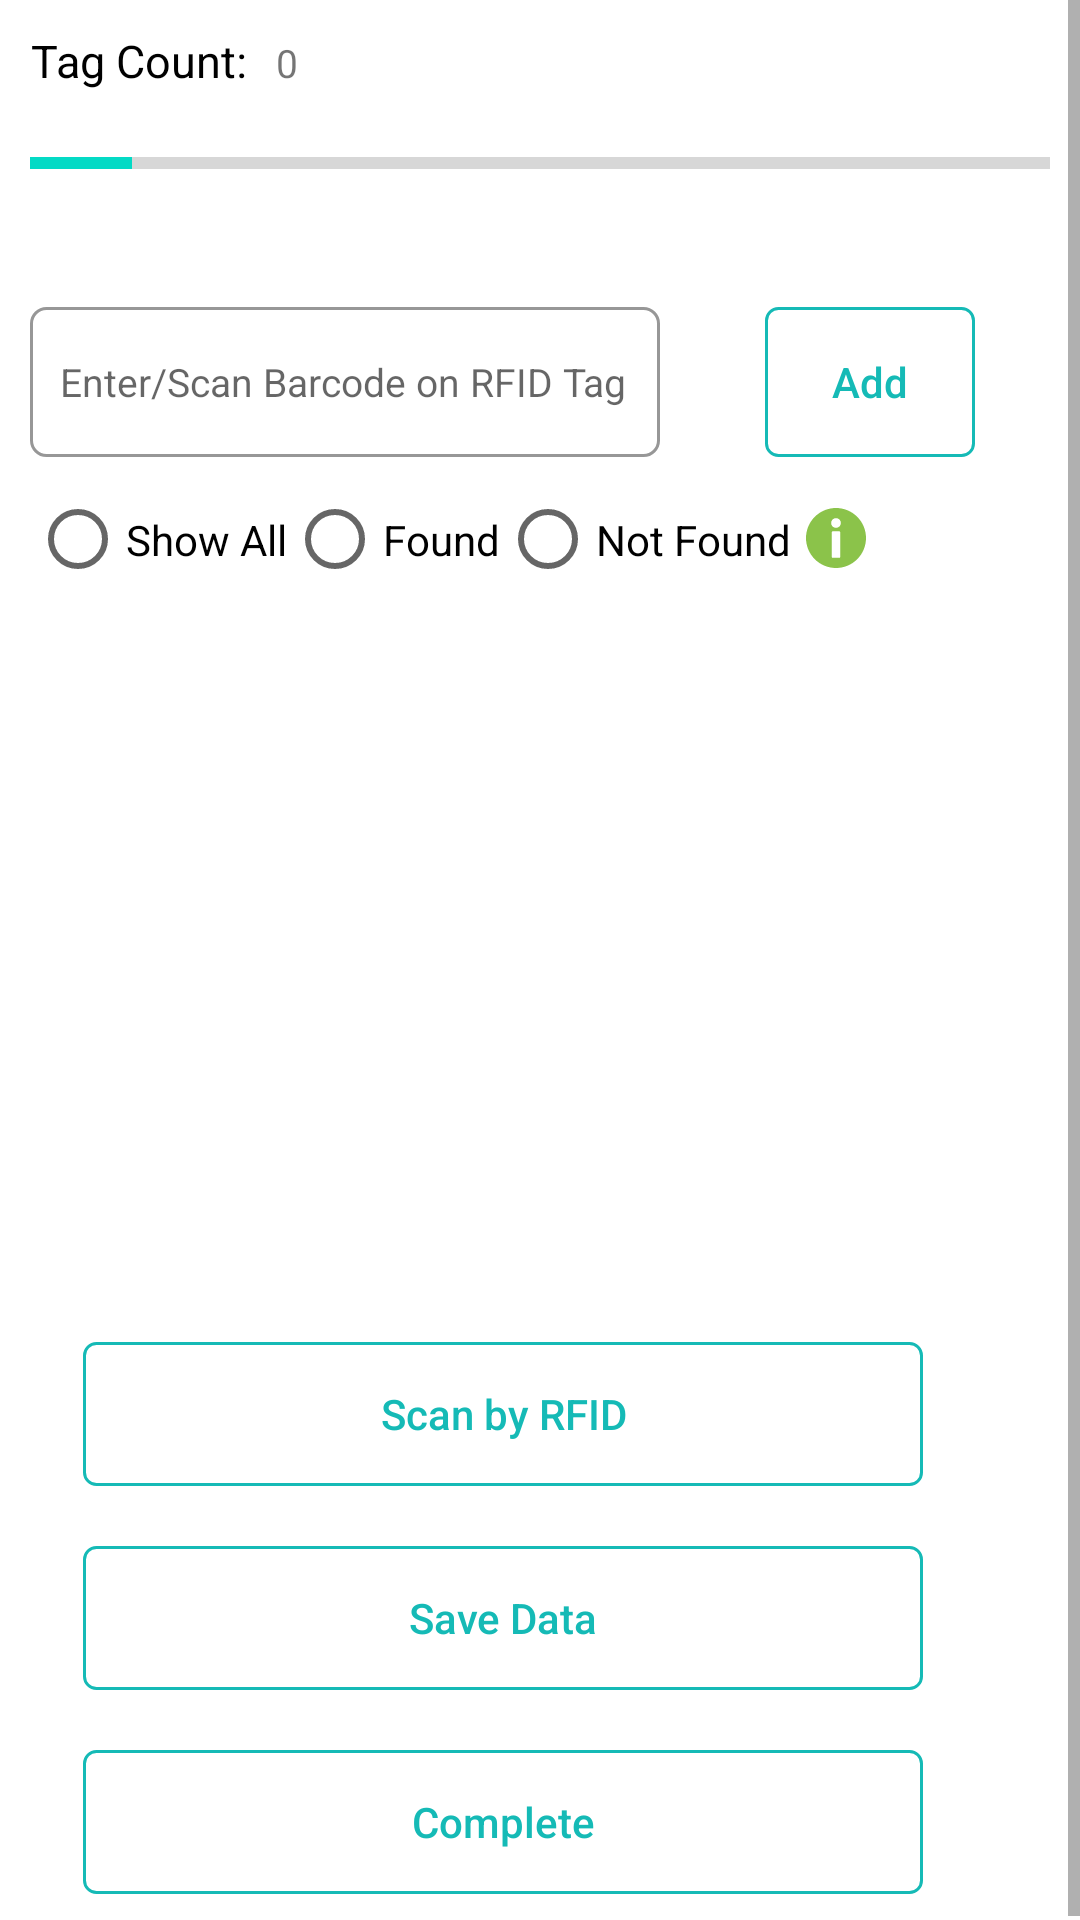

This screen was rendered from an Android layout file. Write that file and the resources it references.
<!-- AndroidManifest.xml: application theme Theme.InventoryManagement -->
<!-- res/layout/activity_scan_barcode_reconciliation.xml -->
<?xml version="1.0" encoding="utf-8"?>
<ScrollView
    android:id="@+id/scrollViewReconcContent"
    android:layout_width="match_parent"
    android:layout_height="match_parent"
    android:background="#FFFFFF"
    android:scrollbars="vertical"
    xmlns:android="http://schemas.android.com/apk/res/android"
    xmlns:app="http://schemas.android.com/apk/res-auto"
    xmlns:tools="http://schemas.android.com/tools"
    tools:context=".ScanBarcodeReconciliation">
    <androidx.constraintlayout.widget.ConstraintLayout
        android:layout_width="match_parent"
        android:layout_height="match_parent"
        android:focusable="false"
        android:focusableInTouchMode="true"
        android:id="@+id/reconcLayout"
        tools:context=".ScanBarcodeReconciliation">
        <TextView
            android:id="@+id/totalScanCount"
            android:layout_width="wrap_content"
            android:layout_height="wrap_content"
            android:layout_marginStart="10dp"
            android:layout_marginTop="10dp"
            android:text="Tag Count:"
            android:textAlignment="viewEnd"
            android:textColor="#000000"
            android:textSize="15sp"
            app:layout_constraintStart_toStartOf="parent"
            app:layout_constraintEnd_toStartOf="@+id/scanCount"
            app:layout_constraintTop_toTopOf="parent" />

        <TextView
            android:id="@+id/scanCount"
            android:layout_width="0dp"
            android:layout_height="wrap_content"
            android:layout_marginStart="10dp"
            android:layout_marginTop="12dp"
            android:layout_marginEnd="10dp"
            android:text="0"
            android:textSize="13sp"
            app:layout_constraintEnd_toEndOf="parent"
            app:layout_constraintStart_toEndOf="@+id/totalScanCount"
            app:layout_constraintTop_toTopOf="parent"
            tools:ignore="MissingConstraints" />

        <ProgressBar
            android:id="@+id/scanProgress"
            style="?android:attr/progressBarStyleHorizontal"
            android:layout_width="0dp"
            android:layout_height="wrap_content"
            android:layout_marginTop="16dp"
            android:layout_marginEnd="10dp"
            android:progress="10"
            app:layout_constraintEnd_toEndOf="parent"
            app:layout_constraintHorizontal_bias="0.0"
            app:layout_constraintStart_toStartOf="@+id/totalScanCount"
            app:layout_constraintTop_toBottomOf="@+id/totalScanCount" />

        <TextView
            android:id="@+id/scannedProgressCount"
            android:layout_width="0dp"
            android:layout_height="30dp"
            android:layout_marginTop="0dp"
            android:paddingLeft="10dp"
            android:paddingRight="0dp"
            android:text=""
            android:textAlignment="viewEnd"
            android:textAppearance="@style/TextAppearance.AppCompat.Medium"
            android:textSize="12sp"
            android:textColor="#6d6d87"
            app:layout_constraintEnd_toEndOf="@+id/scanProgress"
            app:layout_constraintStart_toStartOf="@+id/scanProgress"
            app:layout_constraintTop_toBottomOf="@+id/scanProgress"
            tools:ignore="RtlCompat" />
        <TextView
            android:id="@+id/scannedProgressPercentage"
            android:layout_width="0dp"
            android:layout_height="30dp"
            android:layout_marginTop="0dp"
            android:paddingLeft="0dp"
            android:text=""
            android:textSize="12sp"
            android:textAlignment="viewStart"
            android:textAppearance="@style/TextAppearance.AppCompat.Medium"
            android:textColor="#6d6d87"
            app:layout_constraintEnd_toEndOf="@+id/scanProgress"
            app:layout_constraintStart_toStartOf="@+id/scanProgress"
            app:layout_constraintTop_toBottomOf="@+id/scanProgress"
            tools:ignore="RtlCompat" />

        <EditText
            android:id="@+id/enteredbarcodeValue"
            android:layout_width="210dp"
            android:layout_height="50dp"
            android:layout_marginTop="10dp"
            android:background="@drawable/rounded_corner"
            android:drawablePadding="10dp"
            android:ems="10"
            android:focusableInTouchMode="true"
            android:hint="@string/hint"
            android:inputType="textPersonName"
            android:paddingLeft="10dp"
            android:paddingRight="10dp"
            android:text=""
            app:layout_constraintStart_toStartOf="@+id/scannedProgressCount"
            app:layout_constraintTop_toBottomOf="@+id/scannedProgressPercentage" />

        <Button
            android:id="@+id/addBarCodeToList"
            android:layout_width="70dp"
            android:layout_height="50dp"
            android:layout_marginStart="10dp"
            android:layout_marginTop="10dp"
            android:background="@drawable/sign_out_border"
            android:text="Add"
            android:textAllCaps="false"
            android:textColor="#15BAB6"
            android:textSize="14dp"
            app:backgroundTint="@null"
            app:layout_constraintEnd_toEndOf="@+id/scannedProgressCount"
            app:layout_constraintStart_toEndOf="@+id/enteredbarcodeValue"
            app:layout_constraintTop_toBottomOf="@+id/scannedProgressPercentage" />
        <LinearLayout
            android:id="@+id/radioGroupBarcodeLayout"
            android:layout_width="0dp"
            android:layout_height="wrap_content"
            app:layout_constraintStart_toStartOf="@+id/enteredbarcodeValue"
            app:layout_constraintTop_toBottomOf="@+id/enteredbarcodeValue"
            app:layout_constraintEnd_toEndOf="@+id/addBarCodeToList"
            android:orientation="horizontal">
            <RadioGroup
                android:layout_width="wrap_content"
                android:layout_height="55dp"
                android:weightSum="1"
                android:orientation="horizontal"
                android:id="@+id/radioGroup">

                <RadioButton
                    android:layout_width="wrap_content"
                    android:layout_height="55dp"
                    android:text="Show All"
                    android:id="@+id/showall"
                    android:layout_gravity="center_horizontal"
                    android:checked="false"
                    android:textSize="14dp" />

                <RadioButton
                    android:layout_width="wrap_content"
                    android:layout_height="55dp"
                    android:text="Found"
                    android:id="@+id/found"
                    android:layout_gravity="center_horizontal"
                    android:checked="false"
                    android:textSize="14dp" />
                <RadioButton
                    android:layout_width="wrap_content"
                    android:layout_height="55dp"
                    android:text="Not Found"
                    android:id="@+id/notfound"
                    android:layout_gravity="center_horizontal"
                    android:checked="false"
                    android:textSize="14dp" />
            </RadioGroup>
            <ImageView
                android:id="@+id/imageIconBarcode"
                android:layout_width="20dp"
                android:layout_height="20dp"
                android:layout_marginTop="17dp"
                android:layout_marginLeft="5dp"
                app:srcCompat="@drawable/ic_info_icon_svgrepo_com" />
        </LinearLayout>

        <ListView
            android:id="@+id/invList"
            android:layout_width="300dp"
            android:layout_height="200dp"
            android:nestedScrollingEnabled="true"
            android:layout_marginStart="10dp"
            android:layout_marginTop="20dp"
            android:layout_marginEnd="10dp"
            android:divider="#cfcfcf"
            android:dividerHeight="0.5px"
            app:layout_constraintEnd_toEndOf="@+id/radioGroupBarcodeLayout"
            app:layout_constraintStart_toStartOf="@+id/radioGroupBarcodeLayout"
            app:layout_constraintTop_toBottomOf="@+id/radioGroupBarcodeLayout"
            />
        <Button
            android:id="@+id/scanRFIDReconc"
            android:layout_width="0dp"
            android:layout_height="wrap_content"
            android:layout_marginStart="10dp"
            android:layout_marginTop="20dp"
            android:layout_marginEnd="10dp"
            android:layout_marginBottom="10dp"
            android:background="@drawable/sign_out_border"
            android:text="Scan by RFID"
            android:textAllCaps="false"
            android:textColor="#15BAB6"
            android:textSize="14dp"
            app:backgroundTint="@null"
            app:layout_constraintEnd_toEndOf="@+id/invList"
            app:layout_constraintStart_toStartOf="@+id/invList"
            app:layout_constraintTop_toBottomOf="@+id/invList" />

        <Button
            android:id="@+id/saveScan"
            android:layout_width="0dp"
            android:layout_height="wrap_content"
            android:layout_marginTop="20dp"
            android:background="@drawable/sign_out_border"
            android:text="Save Data"
            android:textAllCaps="false"
            android:textColor="#15BAB6"
            android:textSize="14dp"
            app:backgroundTint="@null"
            app:layout_constraintEnd_toEndOf="@+id/scanRFIDReconc"
            app:layout_constraintStart_toStartOf="@+id/scanRFIDReconc"
            app:layout_constraintTop_toBottomOf="@+id/scanRFIDReconc" />

        <Button
            android:id="@+id/completeScan"
            android:layout_width="0dp"
            android:layout_height="wrap_content"
            android:layout_marginTop="20dp"
            android:layout_marginBottom="10dp"
            android:background="@drawable/sign_out_border"
            android:text="Complete"
            android:textAllCaps="false"
            android:textColor="#15BAB6"
            android:textSize="14dp"
            app:backgroundTint="@null"
            app:layout_constraintBottom_toBottomOf="parent"
            app:layout_constraintEnd_toEndOf="@+id/saveScan"
            app:layout_constraintStart_toStartOf="@+id/saveScan"
            app:layout_constraintTop_toBottomOf="@+id/saveScan" />



    </androidx.constraintlayout.widget.ConstraintLayout>
</ScrollView>
<!-- resources referenced by this layout -->
<resources>
  <!-- drawable ic_info_icon_svgrepo_com (drawable) -->
  <vector android:height="24dp" android:viewportHeight="416.979"
      android:viewportWidth="416.979" android:width="24dp" xmlns:android="http://schemas.android.com/apk/res/android">
      <path android:fillColor="#8BC34A" android:pathData="M356.004,61.156c-81.37,-81.47 -213.377,-81.551 -294.848,-0.182c-81.47,81.371 -81.552,213.379 -0.181,294.85c81.369,81.47 213.378,81.551 294.849,0.181C437.293,274.636 437.375,142.626 356.004,61.156zM237.6,340.786c0,3.217 -2.607,5.822 -5.822,5.822h-46.576c-3.215,0 -5.822,-2.605 -5.822,-5.822V167.885c0,-3.217 2.607,-5.822 5.822,-5.822h46.576c3.215,0 5.822,2.604 5.822,5.822V340.786zM208.49,137.901c-18.618,0 -33.766,-15.146 -33.766,-33.765c0,-18.617 15.147,-33.766 33.766,-33.766c18.619,0 33.766,15.148 33.766,33.766C242.256,122.755 227.107,137.901 208.49,137.901z"/>
  </vector>
  <!-- drawable rounded_corner (drawable) -->
  <?xml version="1.0" encoding="utf-8"?>
  <shape xmlns:android="http://schemas.android.com/apk/res/android" >
  <stroke
      android:width="1dp"
      android:color="@color/common_border_color" />
  
  <solid android:color="#ffffff" />
  
  <padding
      android:left="1dp"
      android:right="1dp"
      android:bottom="1dp"
      android:top="1dp" />
  
  <corners android:radius="5dp" />
  </shape>
  <!-- drawable sign_out_border (drawable) -->
  <?xml version="1.0" encoding="utf-8"?>
  <selector xmlns:android="http://schemas.android.com/apk/res/android">
  
      <item><shape>
          <stroke android:width="1dp" android:color="#15BAB6" />
  
          <solid android:color="@android:color/transparent" />
  
          <corners
              android:bottomLeftRadius="4dp"
              android:bottomRightRadius="4dp"
              android:topLeftRadius="4dp"
              android:topRightRadius="4dp" />
      </shape></item>
  
  </selector>
  <string name="hint"><font size="13">Enter/Scan Barcode on RFID Tag</font></string>
  <style name="Theme.InventoryManagement" parent="Theme.MaterialComponents.DayNight.DarkActionBar">
          
          <item name="colorPrimary">@color/purple_500</item>
          <item name="colorPrimaryVariant">@color/purple_700</item>
          <item name="colorOnPrimary">@color/white</item>
          
          <item name="colorSecondary">@color/teal_200</item>
          <item name="colorSecondaryVariant">@color/teal_700</item>
          <item name="colorOnSecondary">@color/black</item>
          
          <item name="android:statusBarColor" tools:targetApi="l">?attr/colorPrimaryVariant</item>
          
      </style>
  <color name="common_border_color">#979797</color>
  <color name="purple_500">#FF6200EE</color>
  <color name="purple_700">#FF3700B3</color>
  <color name="white">#FFFFFFFF</color>
  <color name="teal_200">#FF03DAC5</color>
  <color name="teal_700">#FF018786</color>
  <color name="black">#FF000000</color>
</resources>
